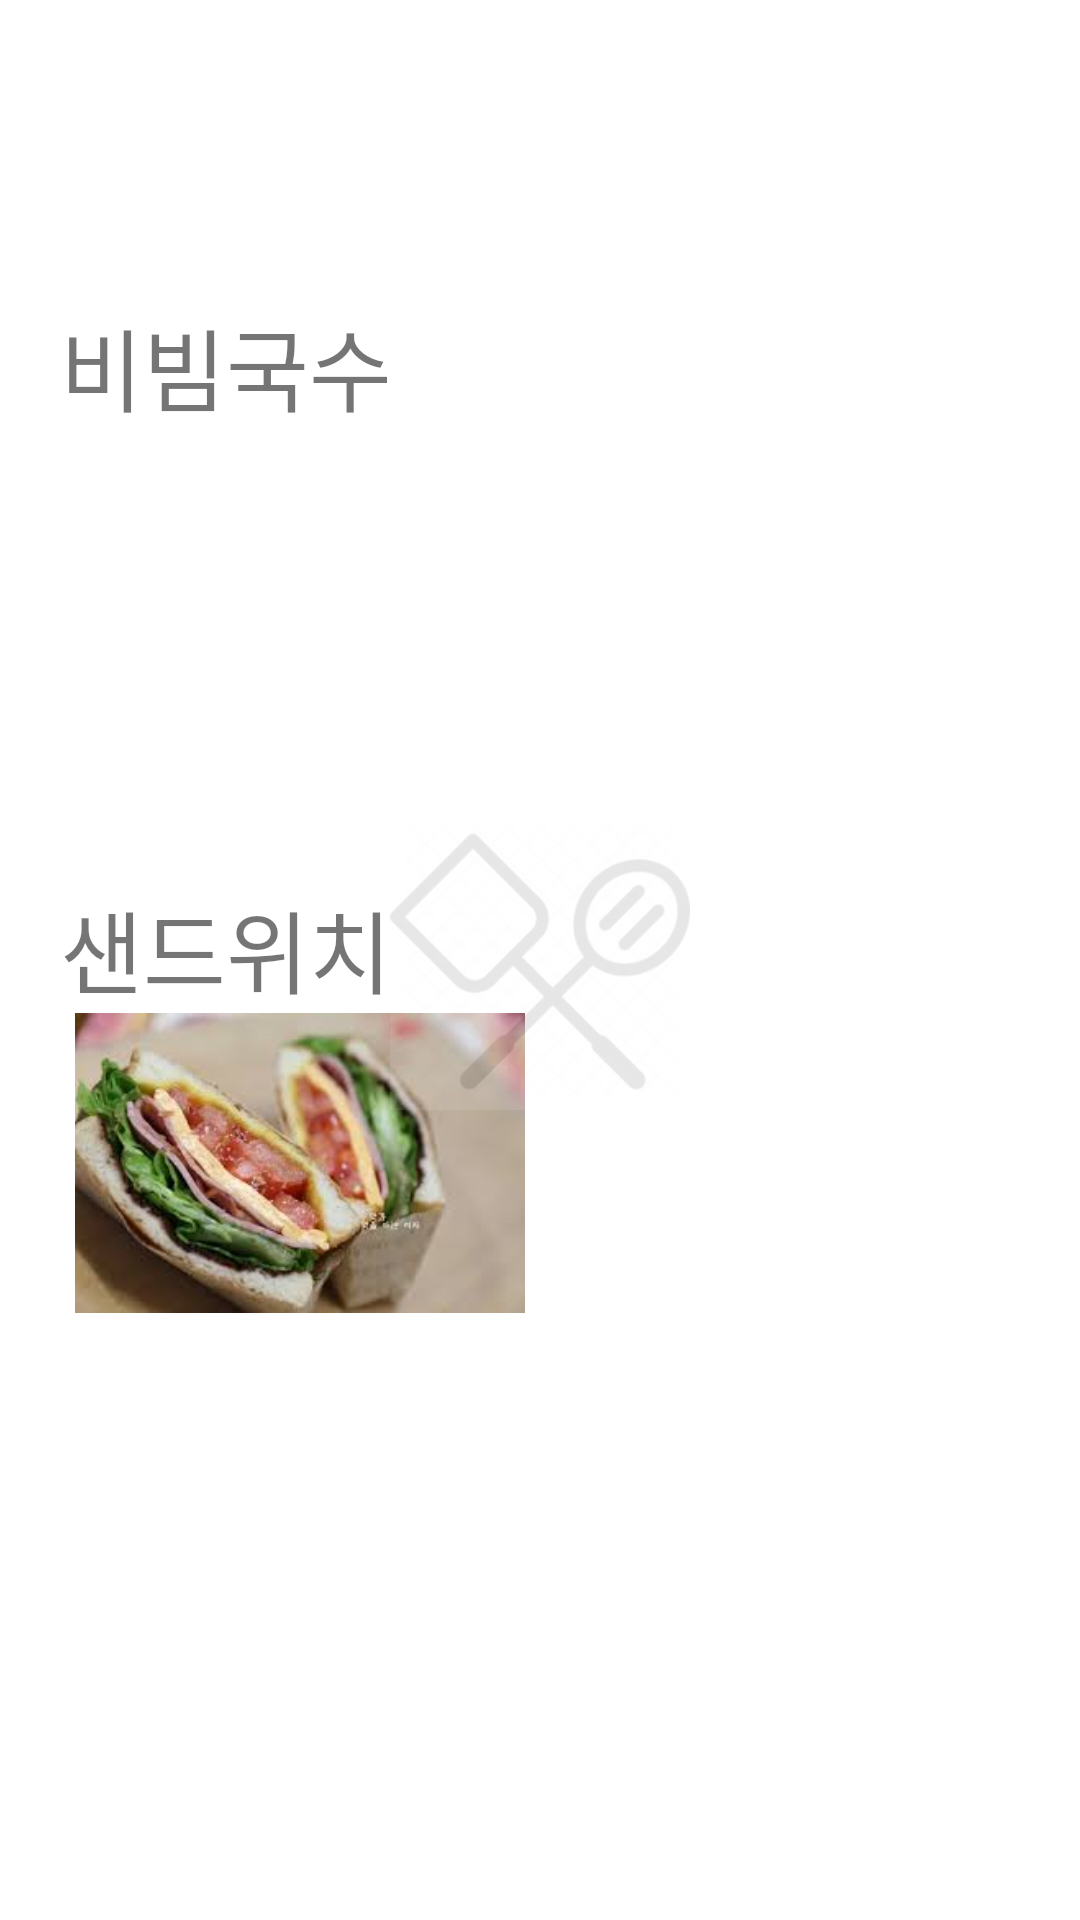

The Android layout XML behind this screen, and the referenced resources:
<!-- AndroidManifest.xml: application theme Theme.FirstMyApplication -->
<!-- res/layout/fragment_star1.xml -->
<?xml version="1.0" encoding="utf-8"?>
<androidx.constraintlayout.widget.ConstraintLayout xmlns:android="http://schemas.android.com/apk/res/android"
    xmlns:app="http://schemas.android.com/apk/res-auto"
    xmlns:tools="http://schemas.android.com/tools"
    android:layout_width="match_parent"
    android:layout_height="match_parent">

    <TextView
        android:id="@+id/textView"
        android:layout_width="wrap_content"
        android:layout_height="44dp"
        android:layout_marginStart="20dp"
        android:layout_marginTop="100dp"
        android:text="비빔국수"
        android:textSize="30sp"
        app:layout_constraintStart_toStartOf="@+id/linearLayout"
        app:layout_constraintTop_toTopOf="parent" />

    <LinearLayout
        android:id="@+id/linearLayout"
        android:layout_width="wrap_content"
        android:layout_height="wrap_content"
        android:orientation="vertical"
        app:layout_constraintEnd_toEndOf="parent"
        app:layout_constraintHorizontal_bias="0.0"
        app:layout_constraintStart_toStartOf="parent"
        app:layout_constraintTop_toTopOf="parent"/>

    <ImageView
        android:id="@+id/img_noodle"
        android:layout_width="200dp"
        android:layout_height="100dp"
        android:src="@drawable/icon_bibim_noodles"
        app:layout_constraintStart_toStartOf="parent"
        app:layout_constraintTop_toBottomOf="@+id/textView" />

    <TextView
        android:id="@+id/textView8"
        android:layout_width="wrap_content"
        android:layout_height="wrap_content"
        android:layout_marginTop="50dp"
        android:text="샌드위치"
        android:textSize="30dp"
        app:layout_constraintStart_toStartOf="@+id/textView"
        app:layout_constraintTop_toBottomOf="@+id/img_noodle" />

    <ImageView
        android:id="@+id/img_sandwich"
        android:layout_width="200dp"
        android:layout_height="100dp"
        android:src="@drawable/icon_sandwich"
        app:layout_constraintStart_toStartOf="parent"
        app:layout_constraintTop_toBottomOf="@+id/textView8" />

    <ImageView
        android:id="@+id/img_cook"
        android:layout_width="200dp"
        android:layout_height="100dp"
        android:src="@drawable/icon_cook"
        android:alpha="0.1"
        app:layout_constraintBottom_toBottomOf="parent"
        app:layout_constraintEnd_toEndOf="parent"
        app:layout_constraintStart_toStartOf="parent"
        app:layout_constraintTop_toTopOf="parent" />

</androidx.constraintlayout.widget.ConstraintLayout>
<!-- resources referenced by this layout -->
<resources>
  <!-- drawable icon_cook: jpg bitmap (drawable, 8242 bytes) -->
  <!-- drawable icon_sandwich: png bitmap (drawable, 7811 bytes) -->
  <style name="Theme.FirstMyApplication" parent="Theme.MaterialComponents.DayNight.DarkActionBar">
          
          <item name="colorPrimary">@color/purple_500</item>
          <item name="colorPrimaryVariant">@color/purple_700</item>
          <item name="colorOnPrimary">@color/white</item>
          
          <item name="colorSecondary">@color/teal_200</item>
          <item name="colorSecondaryVariant">@color/teal_700</item>
          <item name="colorOnSecondary">@color/black</item>
          
          <item name="android:statusBarColor">?attr/colorPrimaryVariant</item>
          
      </style>
  <!-- not gathered from this repository: default colours our renderer supplied (Android Studio template values) -->
  <color name="purple_500">#FF6200EE</color>
  <color name="purple_700">#FF3700B3</color>
  <color name="teal_200">#FF03DAC5</color>
  <color name="teal_700">#FF018786</color>
  <color name="black">#FF000000</color>
  <color name="white">#FFFFFFFF</color>
</resources>
